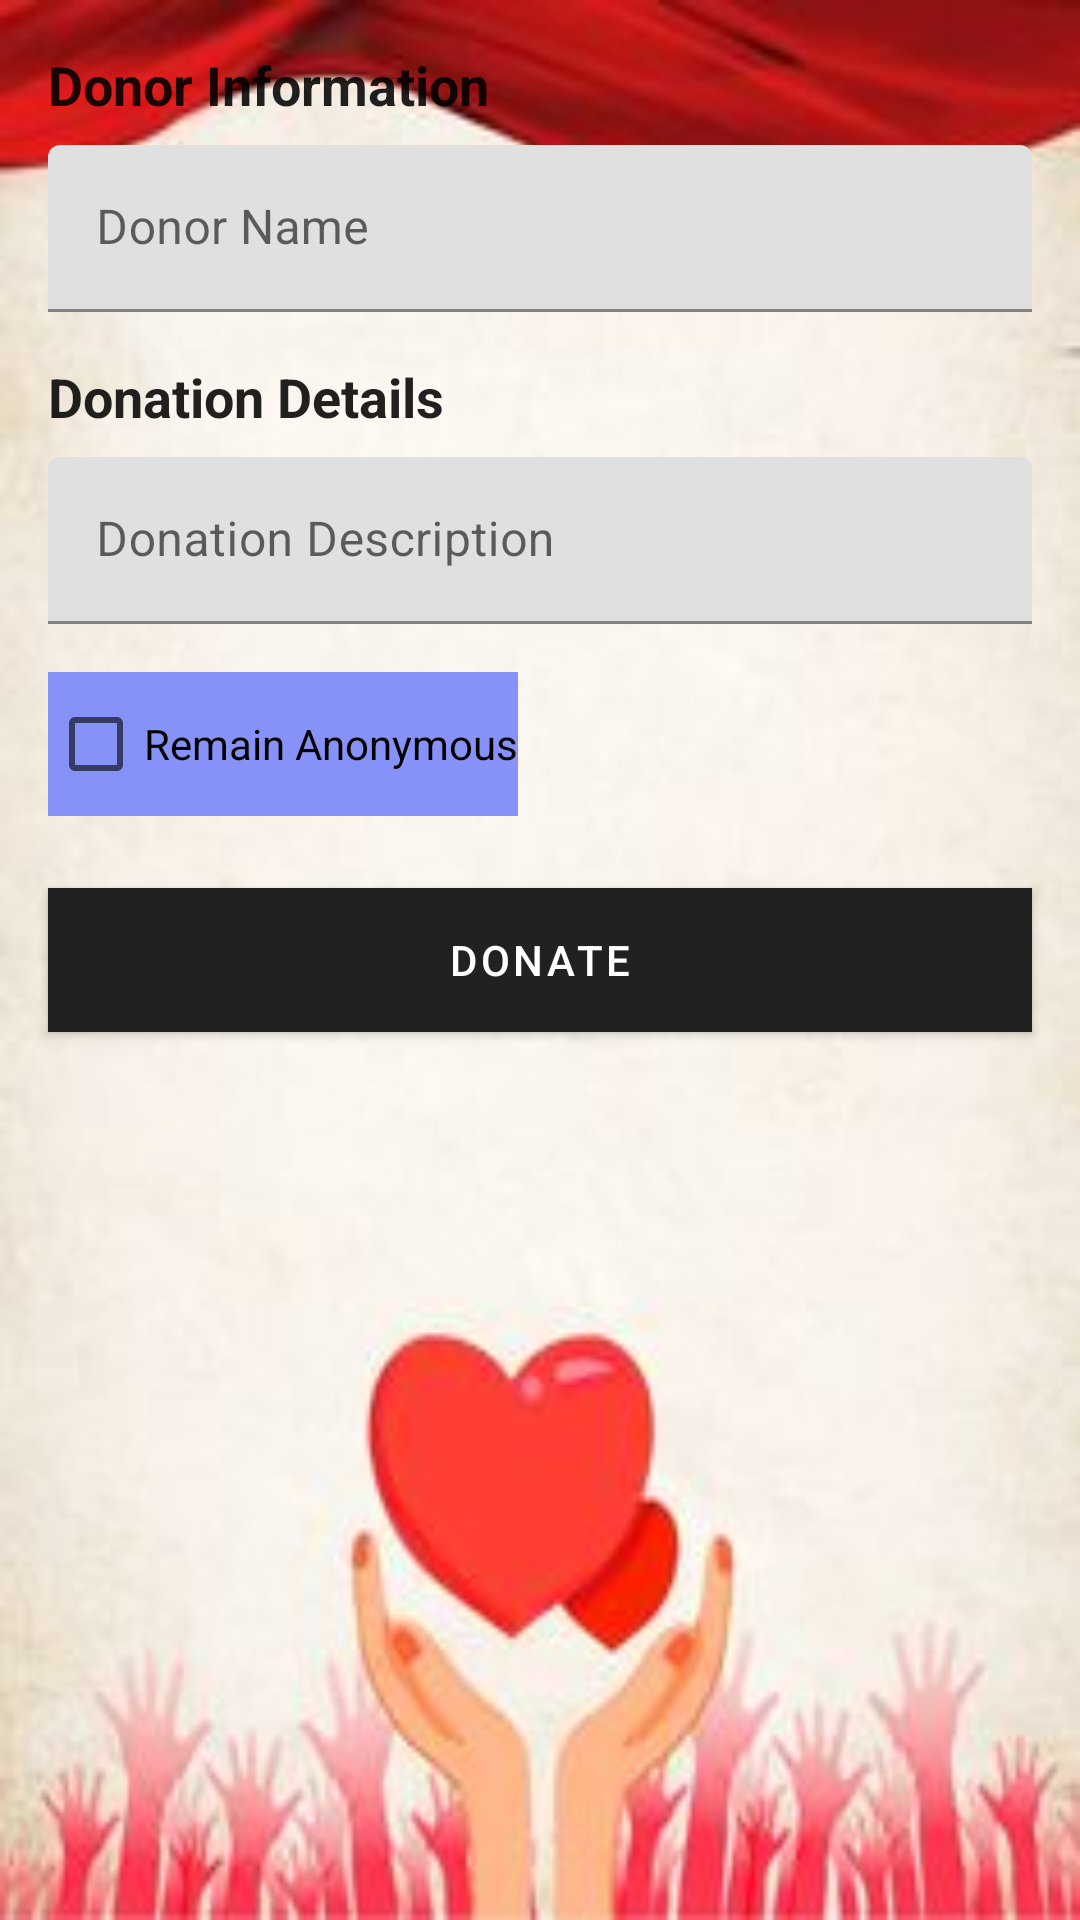

Android layout source for this screen:
<!-- AndroidManifest.xml: application theme Theme.CorMSA -->
<!-- res/layout/activity_donation.xml -->
<?xml version="1.0" encoding="utf-8"?>
<RelativeLayout
    xmlns:android="http://schemas.android.com/apk/res/android"
    xmlns:tools="http://schemas.android.com/tools"
    android:layout_width="match_parent"
    android:layout_height="match_parent"
    android:background="@drawable/donate">

    
    <TextView
        android:id="@+id/donorInfoHeading"
        android:layout_width="wrap_content"
        android:layout_height="wrap_content"
        android:layout_marginTop="16dp"
        android:layout_marginStart="16dp"
        android:text="Donor Information"
        android:textSize="18sp"
        android:textStyle="bold"
        android:textColor="?android:attr/textColorPrimary"/>

    
    <com.google.android.material.textfield.TextInputLayout
        android:id="@+id/donorNameLayout"
        android:layout_width="match_parent"
        android:layout_height="wrap_content"
        android:layout_below="@id/donorInfoHeading"
        android:layout_marginTop="8dp"
        android:layout_marginStart="16dp"
        android:layout_marginEnd="16dp">

        <com.google.android.material.textfield.TextInputEditText
            android:id="@+id/donorNameEditText"
            android:layout_width="match_parent"
            android:layout_height="wrap_content"
            android:hint="Donor Name"
            android:inputType="textPersonName"/>
    </com.google.android.material.textfield.TextInputLayout>

    
    <TextView
        android:id="@+id/donationDetailsHeading"
        android:layout_width="wrap_content"
        android:layout_height="wrap_content"
        android:layout_below="@id/donorNameLayout"
        android:layout_marginTop="16dp"
        android:layout_marginStart="16dp"
        android:text="Donation Details"
        android:textSize="18sp"
        android:textStyle="bold"
        android:textColor="?android:attr/textColorPrimary"/>

    
    <com.google.android.material.textfield.TextInputLayout
        android:id="@+id/donationDescriptionLayout"
        android:layout_width="match_parent"
        android:layout_height="wrap_content"
        android:layout_below="@id/donationDetailsHeading"
        android:layout_marginTop="8dp"
        android:layout_marginStart="16dp"
        android:layout_marginEnd="16dp">

        <com.google.android.material.textfield.TextInputEditText
            android:id="@+id/donsEditText"
            android:layout_width="match_parent"
            android:layout_height="wrap_content"
            android:hint="Donation Description"
            android:inputType="textMultiLine"/>
    </com.google.android.material.textfield.TextInputLayout>

    
    <CheckBox
        android:id="@+id/anonymousCheckBox"
        android:layout_width="wrap_content"
        android:layout_height="wrap_content"
        android:layout_below="@id/donationDescriptionLayout"
        android:layout_marginTop="16dp"
        android:layout_marginStart="16dp"
        android:background="@color/lavender"
        android:text="Remain Anonymous"

        android:textColor="@color/black"/>

    
    <com.google.android.material.button.MaterialButton
        android:id="@+id/donateButton"
        android:layout_width="match_parent"
        android:layout_height="wrap_content"
        android:layout_below="@id/anonymousCheckBox"
        android:layout_marginTop="24dp"
        android:layout_marginStart="16dp"
        android:layout_marginEnd="16dp"
        android:background="@color/red"
        android:text="Donate"
      />

</RelativeLayout>
<!-- resources referenced by this layout -->
<resources>
  <color name="black">#FF000000</color>
  <color name="lavender">#8692f7</color>
  <color name="red">#FF0000</color>
  <!-- drawable donate: jpg bitmap (drawable, 10331 bytes) -->
  <style name="Theme.CorMSA" parent="Theme.MaterialComponents.DayNight.DarkActionBar" />
</resources>
